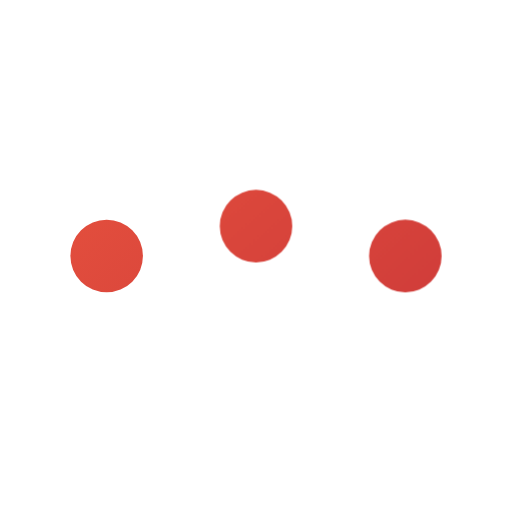
t = 0.00 s
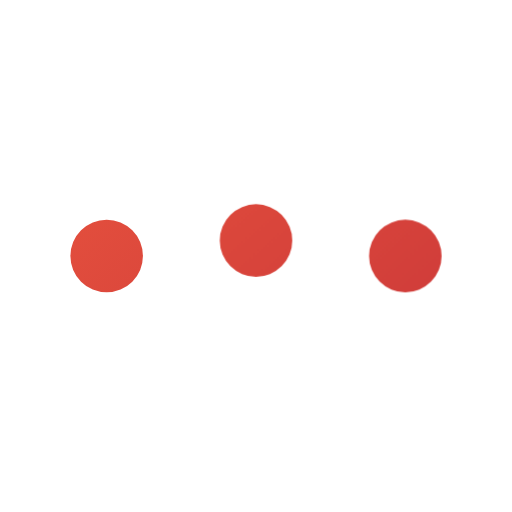
t = 0.16 s
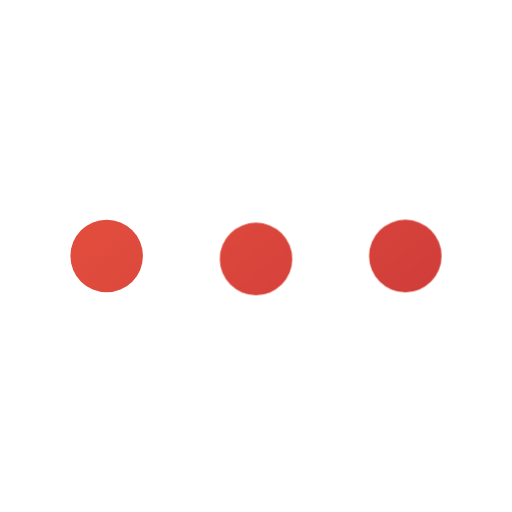
t = 0.34 s
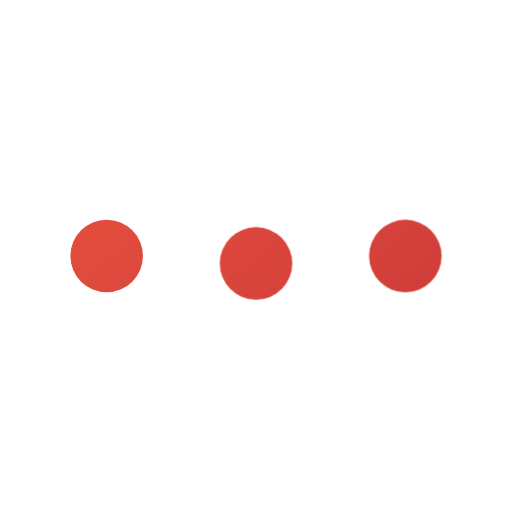
t = 0.46 s
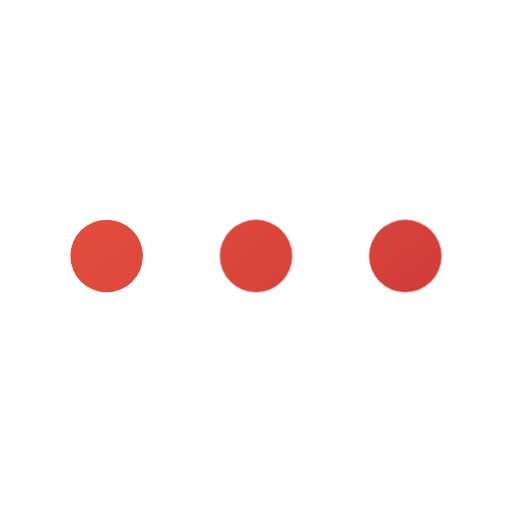
t = 0.66 s
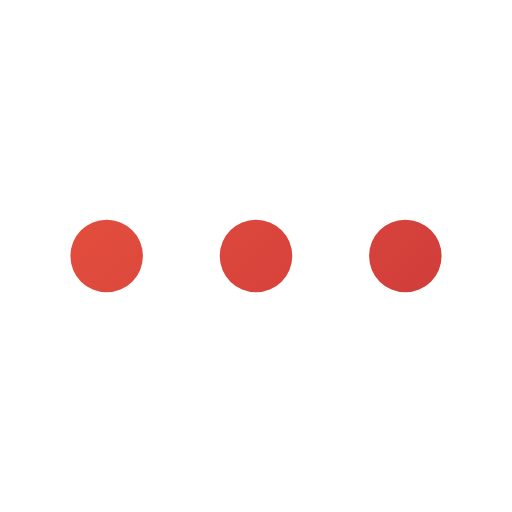
t = 0.80 s

The animated SVG that drew these frames (rendered in a browser with its animation timeline set to each time). Animation: 1 CSS @keyframes rule; one cycle of 0.80 s.

<svg xmlns="http://www.w3.org/2000/svg" width="24" height="24" viewBox="0 0 24 24" fill="none" role="img" aria-label="More actions" class="ecui-more-light-motion">
<title>More actions</title>
<desc>The centre option responds with a single controlled press.</desc>
<defs><linearGradient id="ecui-more-light-motion-accent" gradientUnits="userSpaceOnUse" x1="4" y1="3" x2="20" y2="22"><stop stop-color="#E9543E" style="stop-color:var(--ec-icon-accent,#E9543E)"/><stop offset="1" stop-color="#C93639" style="stop-color:var(--ec-icon-accent-end,#C93639)"/></linearGradient></defs>
<style>@media(prefers-reduced-motion:no-preference){.ecui-more-light-motion .p1{transform-box:view-box;transform-origin:12px 12px;animation:ecui-more-light-motion-p1 800ms cubic-bezier(.3,0,.2,1) 1 backwards}@keyframes ecui-more-light-motion-p1{0%{transform:translateY(-1.4px)}26%{transform:translateY(-0.7px)}58%{transform:translateY(0.35px)}82%{transform:translateY(0px)}100%{transform:translateY(0px)}}}</style>
<path class="p0" d="M3.3 12a1.7 1.7 0 1 0 3.4 0a1.7 1.7 0 1 0 -3.4 0Z" fill="url(#ecui-more-light-motion-accent)"/>
<path class="p1" d="M10.3 12a1.7 1.7 0 1 0 3.4 0a1.7 1.7 0 1 0 -3.4 0Z" fill="url(#ecui-more-light-motion-accent)"/>
<path class="p2" d="M17.3 12a1.7 1.7 0 1 0 3.4 0a1.7 1.7 0 1 0 -3.4 0Z" fill="url(#ecui-more-light-motion-accent)"/>
</svg>
